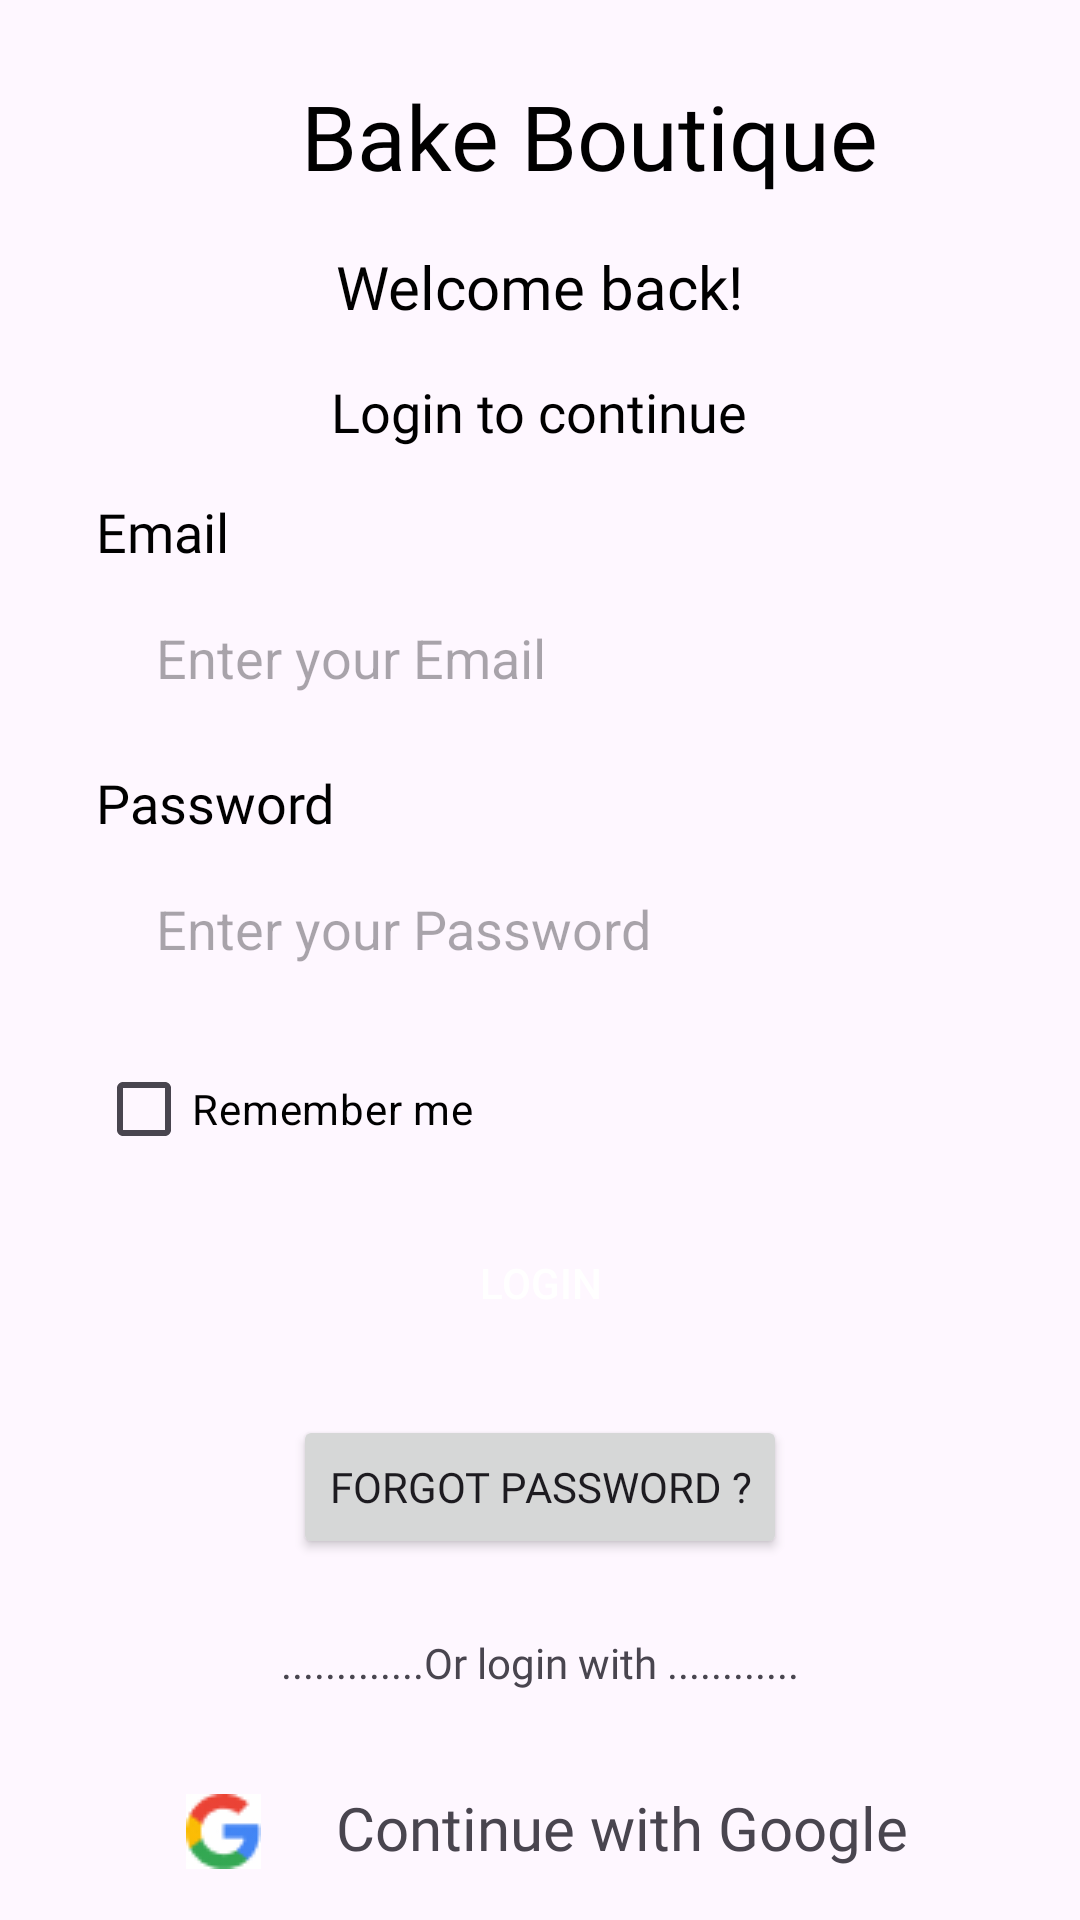

Here is an Android app screen rendered from its layout file. Give the layout XML and the strings, colors and styles it references.
<!-- AndroidManifest.xml: application theme Theme.BakeBoutique -->
<!-- res/layout/activity_login_screen.xml -->
<?xml version="1.0" encoding="utf-8"?>
<RelativeLayout xmlns:android="http://schemas.android.com/apk/res/android"
    xmlns:app="http://schemas.android.com/apk/res-auto"
    xmlns:tools="http://schemas.android.com/tools"
    android:id="@+id/main"
    android:layout_width="match_parent"
    android:layout_height="match_parent"
    tools:context=".Login_Screen"
    android:background="@color/purplelight">

    <TextView
        android:layout_width="wrap_content"
        android:layout_height="wrap_content"
        android:textAlignment="center"
        android:text="@string/bake_boutique"
        android:textColor="@color/black"
        android:fontFamily="@font/reg"
        android:layout_marginStart="100dp"
        android:layout_marginTop="25dp"
        android:textSize="30dp"
        />

        <TextView
            android:id="@+id/textViewWelcomeBack"
            android:layout_width="wrap_content"
            android:layout_height="wrap_content"
            android:text="@string/welcome_back"
            android:textSize="20sp"
            android:textColor="@color/black"
            android:layout_centerHorizontal="true"
            android:layout_marginTop="82dp"
            android:fontFamily="@font/bold"/>

        <TextView
            android:id="@+id/textViewLogin"
            android:layout_width="wrap_content"
            android:layout_height="wrap_content"
            android:text="@string/login_to_continue"
            android:textSize="18sp"
            android:textColor="@color/black"
            android:layout_below="@id/textViewWelcomeBack"
            android:layout_centerHorizontal="true"
            android:layout_marginTop="16dp"
            android:fontFamily="@font/reg"/>
    <TextView
        android:id="@+id/textViewEmail"
        android:layout_width="wrap_content"
        android:layout_height="wrap_content"
        android:text="@string/emailtag"
        android:textSize="18sp"
        android:textColor="@color/black"
        android:layout_below="@id/textViewWelcomeBack"
      android:layout_marginStart="32dp"
        android:layout_marginTop="56dp"
        android:fontFamily="@font/bold"/>


        <EditText
            android:id="@+id/editTextEmail"
            android:layout_width="match_parent"
            android:layout_height="40dp"
            android:hint="@string/email"
            android:inputType="textEmailAddress"
            android:paddingStart="20dp"
            android:background="@drawable/custom_background"
            android:layout_below="@id/textViewLogin"
            android:layout_marginStart="32dp"
            android:layout_marginEnd="32dp"
            android:layout_marginTop="50dp"/>

    <TextView
        android:id="@+id/textViewPass"
        android:layout_width="wrap_content"
        android:layout_height="wrap_content"
        android:text="@string/passwordtag"
        android:textSize="18sp"
        android:textColor="@color/black"
        android:layout_below="@id/textViewEmail"
        android:layout_marginStart="32dp"
        android:layout_marginTop="66dp"
        android:fontFamily="@font/bold"/>

        <EditText
            android:id="@+id/editTextPassword"
            android:layout_width="match_parent"
            android:layout_height="40dp"
            android:hint="@string/password"
            android:paddingStart="20dp"
            android:inputType="textPassword"
            android:layout_below="@id/textViewPass"
            android:layout_marginStart="32dp"
            android:background="@drawable/custom_background"
            android:layout_marginEnd="32dp"
            android:layout_marginTop="10dp"/>

        <CheckBox
            android:id="@+id/checkboxRememberMe"
            android:layout_width="wrap_content"
            android:layout_height="wrap_content"
            android:text="@string/remember_me"
            android:textColor="@color/black"
            android:layout_below="@id/editTextPassword"
            android:layout_marginStart="32dp"
            android:layout_marginTop="16dp"/>
    <Button
        android:id="@+id/tvForgotPassword"
        android:layout_width="wrap_content"
        android:layout_height="wrap_content"
        android:text="@string/forgot_password"
        android:layout_below="@+id/btnLogin"
        android:layout_marginTop="20dp"
        android:fontFamily="@font/reg"
        android:layout_centerHorizontal="true"/>
    <TextView
        android:id="@+id/tvLoginWith"
        android:layout_width="wrap_content"
        android:layout_height="wrap_content"
        android:text="@string/or_login_with"
        android:layout_below="@+id/tvForgotPassword"
        android:fontFamily="@font/reg"
        android:layout_centerHorizontal="true"
        android:layout_marginTop="25dp"/>

        <Button
            android:id="@+id/btnLogin"
            android:layout_width="300dp"
            android:layout_marginTop="10dp"
            android:layout_marginStart="50dp"
            android:layout_centerHorizontal="true"
            android:layout_height="wrap_content"
            android:text="@string/login_confirm"
            android:layout_below="@+id/checkboxRememberMe"
            android:background="@drawable/rounded_button_background"
            android:textColor="@android:color/white"/>
    <TextView
        android:id="@+id/editTextGoggle"
        android:layout_width="379dp"
        android:layout_height="30dp"
        android:layout_below="@+id/tvLoginWith"
        android:layout_marginStart="42dp"
        android:layout_marginTop="32dp"
        android:paddingStart="20dp"
        android:layout_marginEnd="32dp"
        android:background="@drawable/custom_background"
        android:drawableStart="@drawable/googleicon"

        android:fontFamily="@font/reg"
        android:textSize="20dp"
        android:text="@string/continue_with_google"
        android:textAlignment="center" />


    <TextView
        android:id="@+id/NoAccount"
        android:layout_width="wrap_content"
        android:layout_height="wrap_content"
        android:text="@string/don_t_have_an_acoount"
        android:textSize="18sp"
        android:textColor="@color/black"
        android:layout_below="@id/editTextGoggle"
        android:layout_marginStart="52dp"
        android:layout_marginTop="66dp"
        android:fontFamily="@font/reg"/>
    <TextView
        android:id="@+id/signup"
        android:layout_width="wrap_content"
        android:layout_height="wrap_content"
        android:text="@string/signup_2"
        android:textSize="18sp"
        android:textColor="@color/black"
        android:layout_below="@id/editTextGoggle"
        android:layout_marginStart="250dp"
        android:layout_marginTop="66dp"
        android:fontFamily="@font/bold"/>

</RelativeLayout>
<!-- resources referenced by this layout -->
<resources>
  <!-- drawable googleicon: jpg bitmap (drawable, 2429 bytes) -->
  <string name="bake_boutique">Bake Boutique</string>
  <string name="continue_with_google">Continue with Google</string>
  <string name="don_t_have_an_acoount">don\'t have an acoount ?</string>
  <string name="email">   Enter your Email</string>
  <string name="emailtag">Email</string>
  <string name="forgot_password">Forgot Password ?</string>
  <string name="login_confirm">Login</string>
  <string name="login_to_continue">Login to continue</string>
  <string name="or_login_with">.............Or login with ............</string>
  <string name="password">   Enter your Password</string>
  <string name="passwordtag">Password</string>
  <string name="remember_me">Remember me</string>
  <string name="signup_2">SignUp</string>
  <string name="welcome_back">Welcome back!</string>
  <style name="Theme.BakeBoutique" parent="Base.Theme.BakeBoutique" />
  <style name="Base.Theme.BakeBoutique" parent="Theme.Material3.DayNight.NoActionBar">
          
          
      </style>
  <!-- not gathered from this repository: default colours our renderer supplied (Android Studio template values) -->
  <color name="black">#FF000000</color>
</resources>
